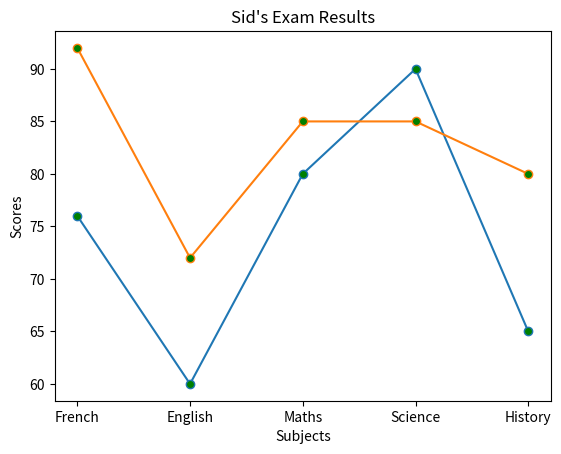

This chart was generated by the following Python code:
import numpy as np
import matplotlib.pyplot as plt

subjects = ["French", "English", "Maths", "Science", "History"]
yr7scores = [76, 60, 80, 90, 65]
yr8scores = [92, 72, 85, 85, 80]

plt.plot(subjects, yr7scores, label = "Year 7 scores", marker = 'o', markerfacecolor = 'green')
plt.plot(subjects, yr8scores, label = "Year 8 scores", marker = 'o', markerfacecolor = 'green')
plt.title("Sid's Exam Results")
plt.xlabel("Subjects")
plt.ylabel("Scores")
plt.show()
